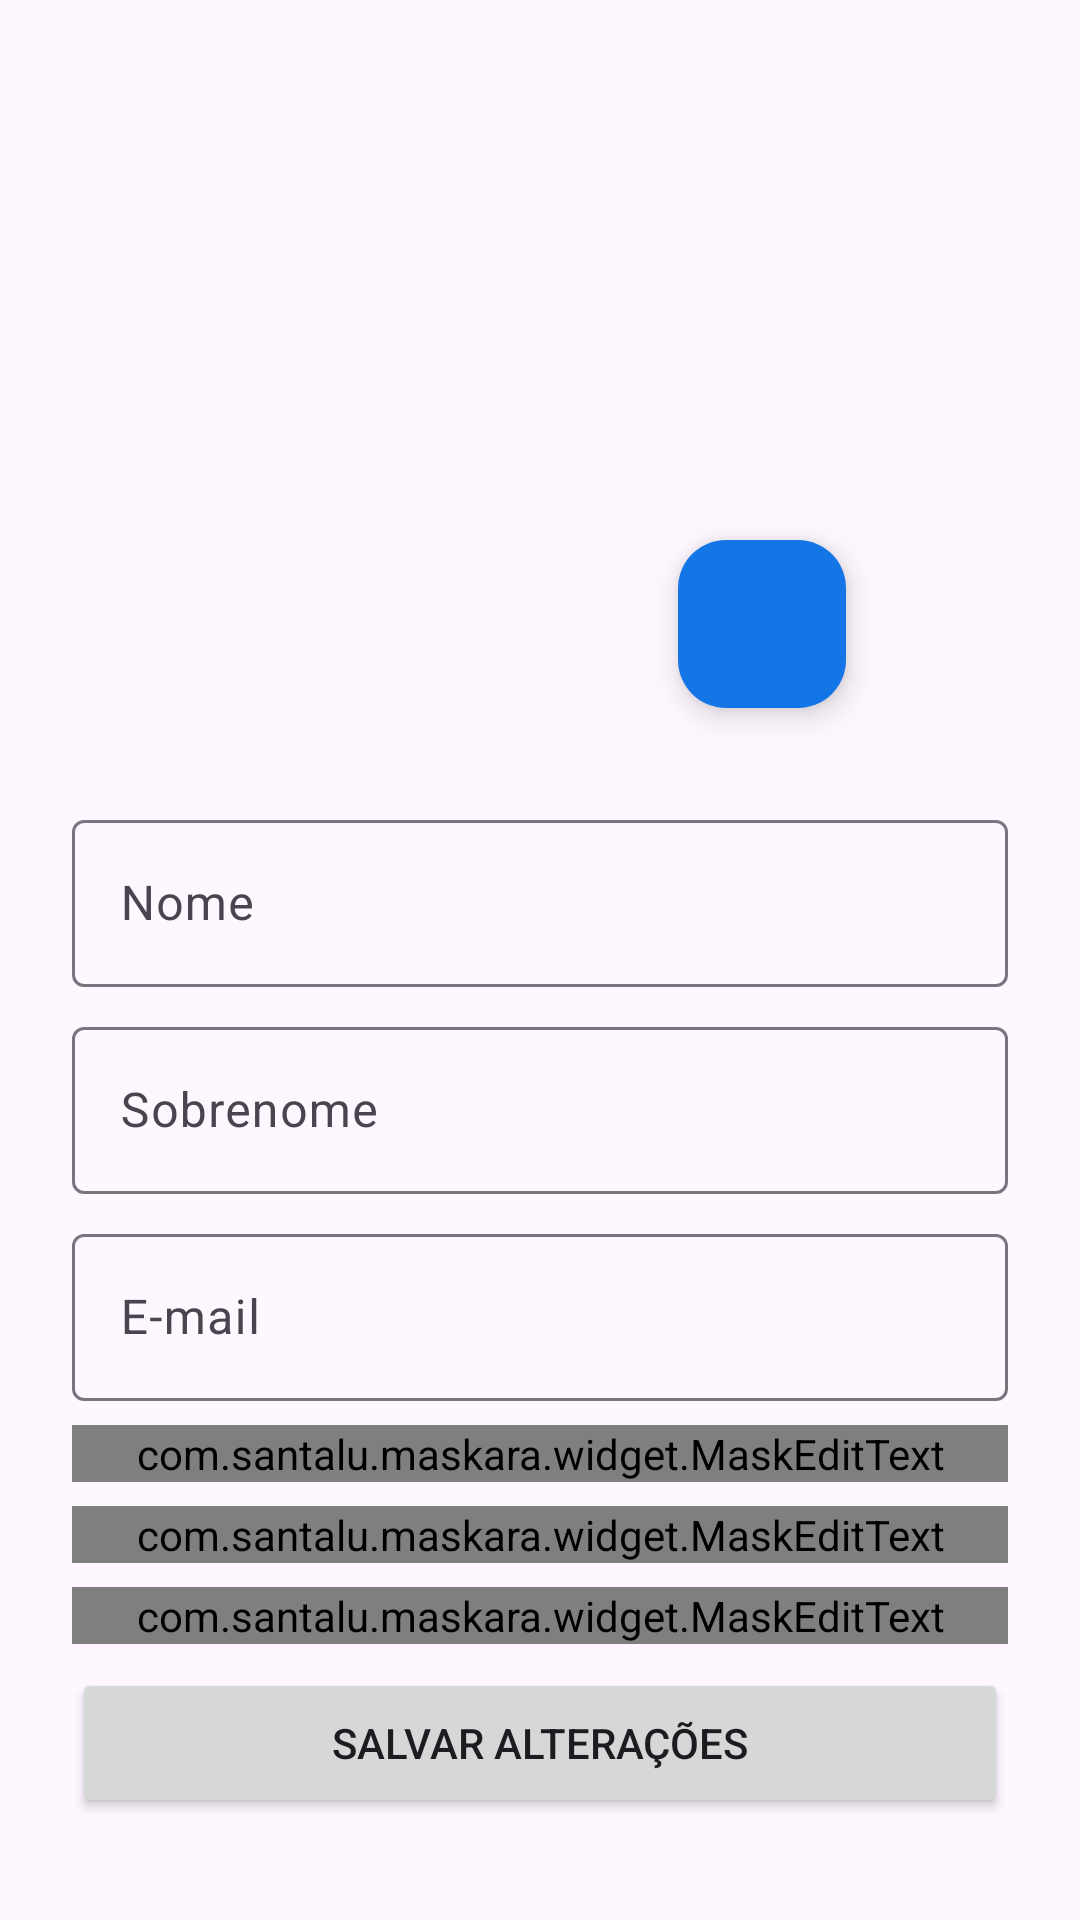

Reconstruct the res/layout file that produces this screen, plus the resources it refers to.
<!-- AndroidManifest.xml: application theme Theme.AgendeBem -->
<!-- res/layout/fragment_perfil.xml -->
<?xml version="1.0" encoding="utf-8"?>
<ScrollView xmlns:tools="http://schemas.android.com/tools"
    android:layout_width="match_parent"
    android:layout_height="match_parent"
    xmlns:android="http://schemas.android.com/apk/res/android"
    xmlns:app="http://schemas.android.com/apk/res-auto">

    <androidx.constraintlayout.widget.ConstraintLayout
        android:id="@+id/constraintLayout"
        android:layout_width="match_parent"
        android:layout_height="match_parent"
        tools:context=".fragments.PerfilFragment">

        <com.google.android.material.imageview.ShapeableImageView
            android:id="@+id/imgPerfil"
            android:layout_width="220dp"
            android:layout_height="220dp"
            android:layout_marginStart="32dp"
            android:layout_marginTop="24dp"
            android:layout_marginEnd="32dp"
            android:scaleType="centerCrop"
            android:src="@drawable/perfil"
            app:layout_constraintEnd_toEndOf="parent"
            app:layout_constraintStart_toStartOf="parent"
            app:layout_constraintTop_toTopOf="parent"
            app:shapeAppearanceOverlay="@style/Redondo" />

        <com.google.android.material.floatingactionbutton.FloatingActionButton
            android:id="@+id/fabSelecionar"
            android:layout_width="wrap_content"
            android:layout_height="0dp"
            android:layout_marginEnd="8dp"
            android:layout_marginBottom="8dp"
            android:clickable="true"
            android:src="@drawable/ic_galeria_24"
            app:backgroundTint="@color/corPrimaria"
            app:layout_constraintBottom_toBottomOf="@+id/imgPerfil"
            app:layout_constraintEnd_toEndOf="@+id/imgPerfil"
            app:tint="@color/white"
            tools:ignore="SpeakableTextPresentCheck" />

        <com.google.android.material.textfield.TextInputLayout
            android:id="@+id/textInputNome"
            android:layout_width="0dp"
            android:layout_height="wrap_content"
            android:layout_marginStart="24dp"
            android:layout_marginTop="24dp"
            android:layout_marginEnd="24dp"
            app:layout_constraintEnd_toEndOf="parent"
            app:layout_constraintStart_toStartOf="parent"
            app:layout_constraintTop_toBottomOf="@id/imgPerfil">

            <com.google.android.material.textfield.TextInputEditText
                android:id="@+id/editNome"
                android:layout_width="match_parent"
                android:layout_height="wrap_content"
                android:hint="Nome" />
        </com.google.android.material.textfield.TextInputLayout>

        <com.google.android.material.textfield.TextInputLayout
            android:id="@+id/textInputSobrenome"
            android:layout_width="match_parent"
            android:layout_height="wrap_content"
            android:layout_marginStart="24dp"
            android:layout_marginTop="8dp"
            android:layout_marginEnd="24dp"
            app:layout_constraintBottom_toBottomOf="parent"
            app:layout_constraintEnd_toEndOf="parent"
            app:layout_constraintStart_toStartOf="parent"
            app:layout_constraintTop_toBottomOf="@+id/textInputNome"
            app:layout_constraintVertical_bias="0.0">

            <com.google.android.material.textfield.TextInputEditText
                android:id="@+id/editSobrenome"
                android:layout_width="match_parent"
                android:layout_height="wrap_content"
                android:hint="Sobrenome" />
        </com.google.android.material.textfield.TextInputLayout>

        <com.google.android.material.textfield.TextInputLayout
            android:id="@+id/textInputEmail"
            android:layout_width="match_parent"
            android:layout_height="wrap_content"
            android:layout_marginStart="24dp"
            android:layout_marginTop="8dp"
            android:layout_marginEnd="24dp"
            app:layout_constraintEnd_toEndOf="parent"
            app:layout_constraintHorizontal_bias="1.0"
            app:layout_constraintStart_toStartOf="parent"
            app:layout_constraintTop_toBottomOf="@+id/textInputSobrenome">

            <com.google.android.material.textfield.TextInputEditText
                android:id="@+id/editEmail"
                android:layout_width="match_parent"
                android:layout_height="wrap_content"
                android:hint="E-mail"
                android:inputType="textEmailAddress" />
        </com.google.android.material.textfield.TextInputLayout>

        <com.google.android.material.textfield.TextInputLayout
            android:id="@+id/textInputCpf"
            android:layout_width="match_parent"
            android:layout_height="wrap_content"
            android:layout_marginStart="24dp"
            android:layout_marginTop="8dp"
            android:layout_marginEnd="24dp"
            app:layout_constraintEnd_toEndOf="parent"
            app:layout_constraintStart_toStartOf="parent"
            app:layout_constraintTop_toBottomOf="@+id/textInputEmail">

            <com.santalu.maskara.widget.MaskEditText
                android:id="@+id/editCpf"
                android:layout_width="match_parent"
                android:layout_height="wrap_content"
                android:hint="CPF"
                android:inputType="number"
                app:mask="___.___.___-__"
                app:maskCharacter="_"
                app:maskStyle="normal"
                android:maxLength="14"/>
        </com.google.android.material.textfield.TextInputLayout>

        <com.google.android.material.textfield.TextInputLayout
            android:id="@+id/textInputNascimento"
            android:layout_width="0dp"
            android:layout_height="wrap_content"
            android:layout_marginStart="24dp"
            android:layout_marginTop="8dp"
            android:layout_marginEnd="24dp"
            app:layout_constraintEnd_toEndOf="parent"
            app:layout_constraintStart_toStartOf="parent"
            app:layout_constraintTop_toBottomOf="@+id/textInputCpf">

            <com.santalu.maskara.widget.MaskEditText
                android:id="@+id/editNascimento"
                android:layout_width="match_parent"
                android:layout_height="wrap_content"
                android:hint="Data de nascimento"
                android:inputType="datetime|date"
                app:mask="__/__/____"
                app:maskCharacter="_"
                app:maskStyle="normal"
                android:maxLength="10"/>
        </com.google.android.material.textfield.TextInputLayout>

        <com.google.android.material.textfield.TextInputLayout
            android:id="@+id/textInputTelefone"
            android:layout_width="match_parent"
            android:layout_height="wrap_content"
            android:layout_marginStart="24dp"
            android:layout_marginTop="8dp"
            android:layout_marginEnd="24dp"
            app:layout_constraintEnd_toEndOf="parent"
            app:layout_constraintStart_toStartOf="parent"
            app:layout_constraintTop_toBottomOf="@id/textInputNascimento">

            <com.santalu.maskara.widget.MaskEditText
                android:id="@+id/editTelefone"
                android:layout_width="match_parent"
                android:layout_height="wrap_content"
                android:hint="Telefone"
                android:inputType="phone"
                app:mask="(__) _____-____"
                app:maskCharacter="_"
                app:maskStyle="normal"
                android:maxLength="15"/>
        </com.google.android.material.textfield.TextInputLayout>

        <Button
            android:id="@+id/btnSalvar"
            android:layout_width="match_parent"
            android:layout_height="50dp"
            android:layout_marginStart="24dp"
            android:layout_marginTop="8dp"
            android:layout_marginEnd="24dp"
            android:text="Salvar alterações"
            app:layout_constraintEnd_toEndOf="parent"
            app:layout_constraintStart_toStartOf="parent"
            app:layout_constraintTop_toBottomOf="@+id/textInputTelefone" />

    </androidx.constraintlayout.widget.ConstraintLayout>
</ScrollView>
<!-- resources referenced by this layout -->
<resources>
  <color name="corPrimaria">#1476E6</color>
  <color name="white">#FFFFFFFF</color>
  
      //Cores personalizadas
  <style name="Redondo">
          <item name="cornerSize">50%</item>
      </style>
  <style name="Theme.AgendeBem" parent="Base.Theme.AgendeBem" />
  <style name="Base.Theme.AgendeBem" parent="Theme.Material3.DayNight.NoActionBar">
  
          <item name="colorPrimary">@color/corPrimaria</item>
          <item name="colorSecondaryContainer">@color/corPrimaria</item>
          <item name="colorOnSecondaryContainer">@color/white</item>
          <item name="android:statusBarColor">@color/corPrimaria</item>
          <item name="actionOverflowButtonStyle">
              @style/ActionOverflowButton
          </item>
  
      </style>
  <style name="ActionOverflowButton" parent="Widget.AppCompat.ActionButton.Overflow">
          <item name="tint">@color/white</item>
      </style>
</resources>
